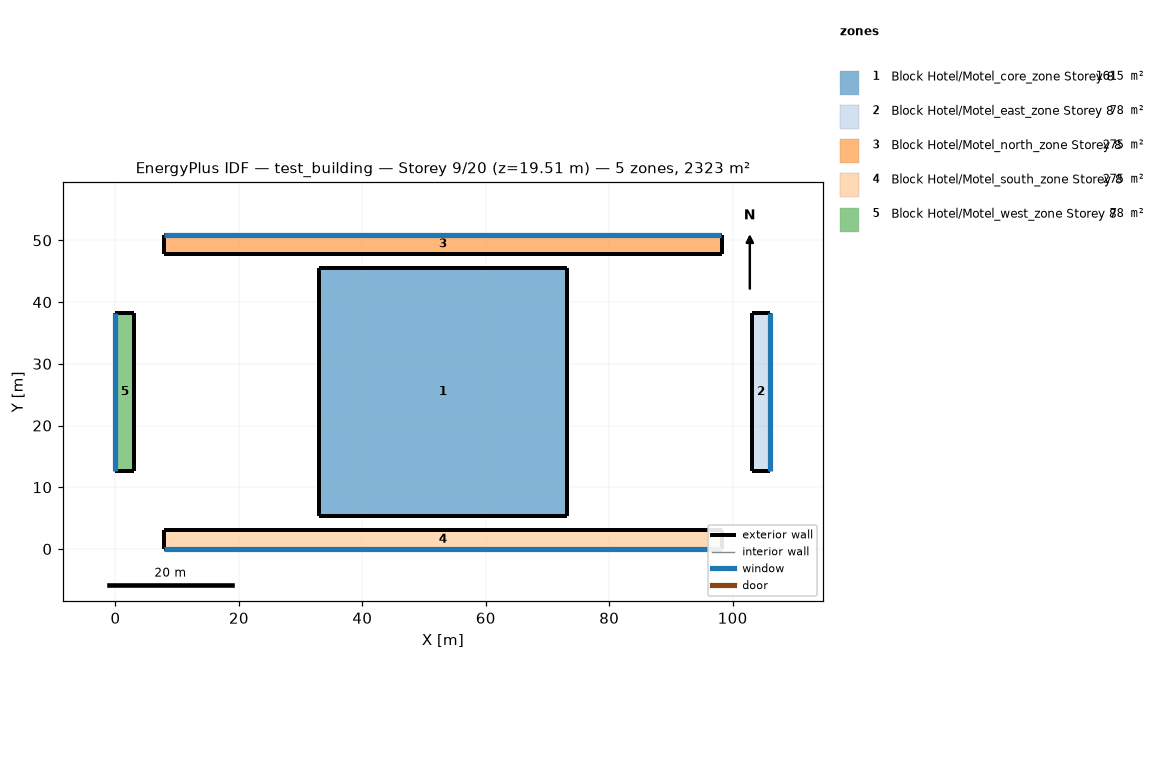
=== STOREY PLAN SPEC (per zone: floor XY polygon, exterior-wall plan segments, windows/doors) ===
zone 1: Block Hotel/Motel_core_zone Storey 8  (1615.0 m²)
  floor: (73.15, 45.55) (73.15, 5.36) (32.96, 5.36) (32.96, 45.55)
  exterior wall: (73.15, 5.36) – (73.15, 45.55)  [40.2 m]
  exterior wall: (73.15, 45.55) – (32.96, 45.55)  [40.2 m]
  exterior wall: (32.96, 45.55) – (32.96, 5.36)  [40.2 m]
  exterior wall: (32.96, 5.36) – (73.15, 5.36)  [40.2 m]
zone 2: Block Hotel/Motel_east_zone Storey 8  (78.3 m²)
  floor: (106.11, 38.31) (106.11, 12.61) (103.06, 12.61) (103.06, 38.31)
  exterior wall: (106.11, 12.61) – (106.11, 38.31)  [25.7 m]
    window: (106.11, 12.62) – (106.11, 38.29)  [39.4 m²]
  exterior wall: (106.11, 38.31) – (103.06, 38.31)  [3.0 m]
  exterior wall: (103.06, 38.31) – (103.06, 12.61)  [25.7 m]
  exterior wall: (103.06, 12.61) – (106.11, 12.61)  [3.0 m]
zone 3: Block Hotel/Motel_north_zone Storey 8  (275.4 m²)
  floor: (98.24, 50.91) (98.24, 47.86) (7.87, 47.86) (7.87, 50.91)
  exterior wall: (98.24, 47.86) – (98.24, 50.91)  [3.0 m]
  exterior wall: (98.24, 50.91) – (7.87, 50.91)  [90.4 m]
    window: (98.19, 50.91) – (7.92, 50.91)  [138.7 m²]
  exterior wall: (7.87, 50.91) – (7.87, 47.86)  [3.0 m]
  exterior wall: (7.87, 47.86) – (98.24, 47.86)  [90.4 m]
zone 4: Block Hotel/Motel_south_zone Storey 8  (275.4 m²)
  floor: (98.24, 3.05) (98.24, 0.00) (7.87, 0.00) (7.87, 3.05)
  exterior wall: (98.24, 0.00) – (98.24, 3.05)  [3.0 m]
  exterior wall: (98.24, 3.05) – (7.87, 3.05)  [90.4 m]
  exterior wall: (7.87, 3.05) – (7.87, 0.00)  [3.0 m]
  exterior wall: (7.87, 0.00) – (98.24, 0.00)  [90.4 m]
    window: (7.92, 0.00) – (98.19, 0.00)  [138.7 m²]
zone 5: Block Hotel/Motel_west_zone Storey 8  (78.3 m²)
  floor: (3.05, 38.31) (3.05, 12.61) (0.00, 12.61) (0.00, 38.31)
  exterior wall: (3.05, 12.61) – (3.05, 38.31)  [25.7 m]
  exterior wall: (3.05, 38.31) – (0.00, 38.31)  [3.0 m]
  exterior wall: (0.00, 38.31) – (0.00, 12.61)  [25.7 m]
    window: (0.00, 38.29) – (0.00, 12.62)  [39.4 m²]
  exterior wall: (0.00, 12.61) – (3.05, 12.61)  [3.0 m]

=== DERIVED (storey summary) ===
Building: test_building
Storey: 9 of 20  (floor level z = 19.51 m)
Storey gross floor area: 2322.6 m²
Zones on this storey: 5
  - Block Hotel/Motel_core_zone Storey 8: floor 1615.0 m²; exterior wall 160.7 m (392.0 m²); WWR 0.0%
  - Block Hotel/Motel_east_zone Storey 8: floor 78.3 m²; exterior wall 57.5 m (140.2 m²); 1 window(s) 39.4 m²; WWR 28.1%
  - Block Hotel/Motel_north_zone Storey 8: floor 275.4 m²; exterior wall 186.8 m (455.6 m²); 1 window(s) 138.7 m²; WWR 30.4%
  - Block Hotel/Motel_south_zone Storey 8: floor 275.4 m²; exterior wall 186.8 m (455.6 m²); 1 window(s) 138.7 m²; WWR 30.4%
  - Block Hotel/Motel_west_zone Storey 8: floor 78.3 m²; exterior wall 57.5 m (140.2 m²); 1 window(s) 39.4 m²; WWR 28.1%
Zone adjacency: (none detected)